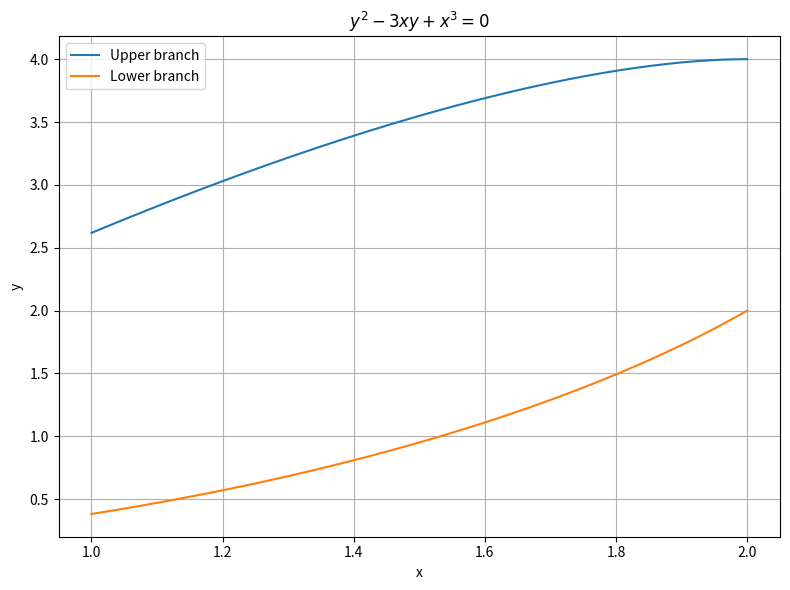

Recreate this plot in Python.
import numpy as np
import matplotlib.pyplot as plt
from scipy.integrate import quad

#-------------------------------------------------------
# Upper and lower branches
#-------------------------------------------------------
def y_upper(x):
    return 0.5*x*(3 + np.sqrt(9 - 4*x))

def y_lower(x):
    return 0.5*x*(3 - np.sqrt(9 - 4*x))

#-------------------------------------------------------
# Derivatives
#-------------------------------------------------------
def dy_upper(x):
    s = np.sqrt(9 - 4*x)
    return (3 + s)/2 - x/s

def dy_lower(x):
    s = np.sqrt(9 - 4*x)
    return (3 - s)/2 + x/s

#-------------------------------------------------------
# Arc-length integrands
#-------------------------------------------------------
def integrand_upper(x):
    return np.sqrt(1 + dy_upper(x)**2)

def integrand_lower(x):
    return np.sqrt(1 + dy_lower(x)**2)

#-------------------------------------------------------
# Compute arc lengths
#-------------------------------------------------------
L_upper, err1 = quad(integrand_upper, 1, 2)
L_lower, err2 = quad(integrand_lower, 1, 2)

print()
print("Arc Lengths")
print("----------------------------")
print(f"Upper branch = {L_upper:.10f}")
print(f"Lower branch = {L_lower:.10f}")

#-------------------------------------------------------
# Table
#-------------------------------------------------------
print("\nTable of Values")
print("-"*65)
print(f"{'x':>5} {'Upper y':>12} {'Lower y':>12} {'Upper dy/dx':>14} {'Lower dy/dx':>14}")

xs = np.arange(1.0, 2.01, 0.1)

for x in xs:
    print(f"{x:5.1f}"
          f"{y_upper(x):12.6f}"
          f"{y_lower(x):12.6f}"
          f"{dy_upper(x):14.6f}"
          f"{dy_lower(x):14.6f}")

#-------------------------------------------------------
# Plot
#-------------------------------------------------------
x = np.linspace(1,2,400)

plt.figure(figsize=(8,6))
plt.plot(x, y_upper(x), label='Upper branch')
plt.plot(x, y_lower(x), label='Lower branch')

plt.title(r'$y^2-3xy+x^3=0$')
plt.xlabel('x')
plt.ylabel('y')
plt.grid(True)
plt.legend()
plt.tight_layout()
plt.show()
